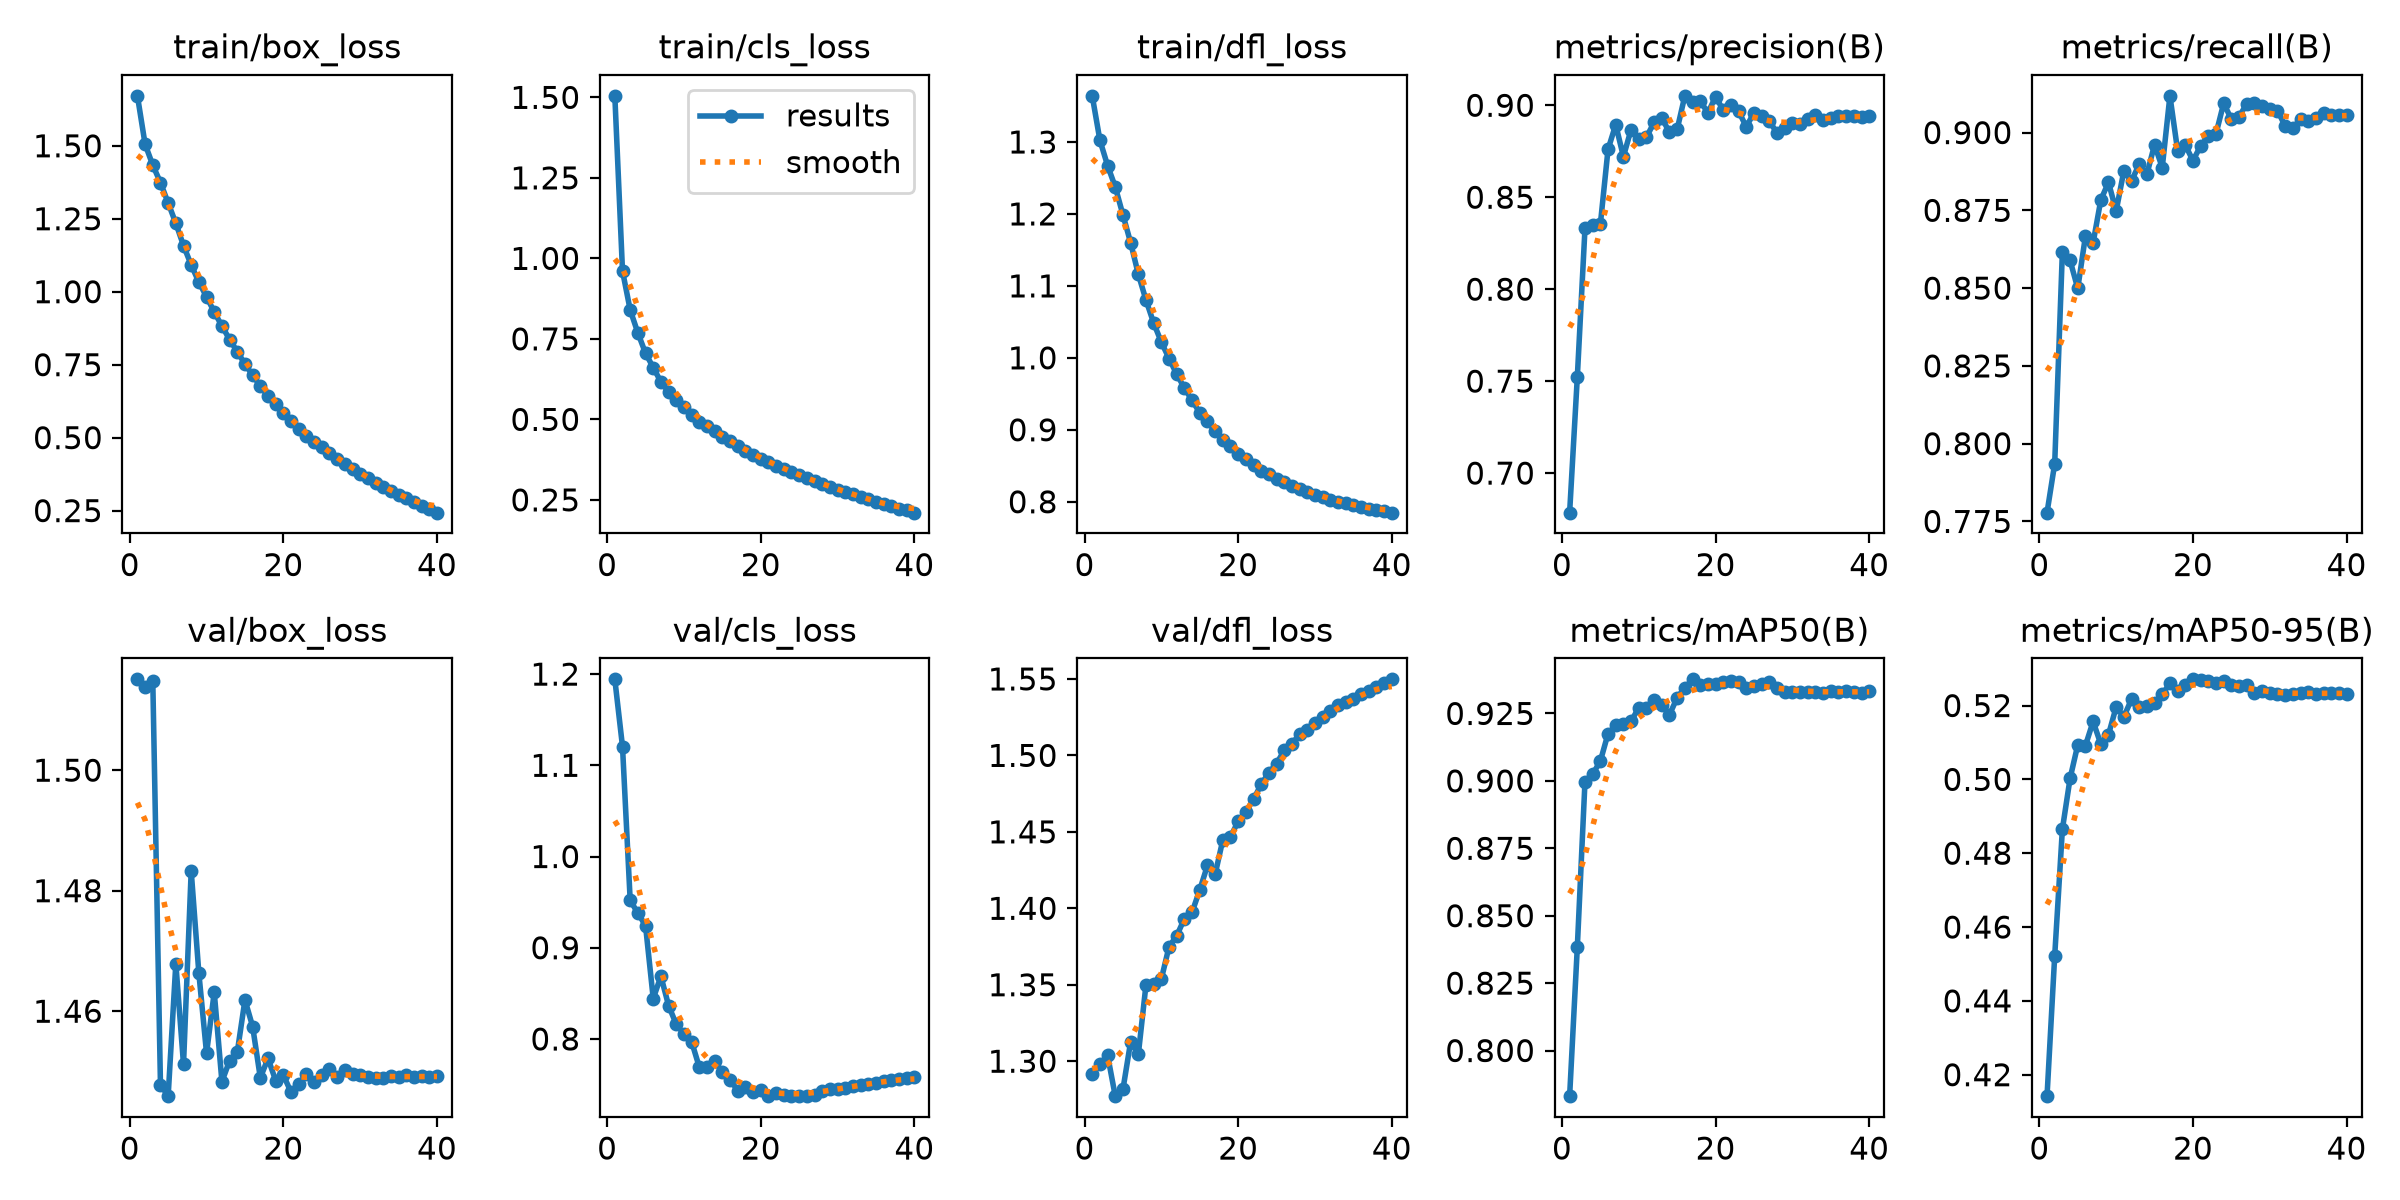

Source data for this figure (header and first rows):
epoch, time, train/box_loss, train/cls_loss, train/dfl_loss, metrics/precision(B), metrics/recall(B), metrics/mAP50(B), metrics/mAP50-95(B), val/box_loss, val/cls_loss, val/dfl_loss, lr/pg0, lr/pg1, lr/pg2
1, 83.94, 1.671, 1.505, 1.364, 0.6785, 0.7778, 0.7831, 0.4142, 1.515, 1.194, 1.291, 0.001, 0.001, 0.001
2, 168.1, 1.505, 0.9609, 1.302, 0.7521, 0.7936, 0.8382, 0.4522, 1.514, 1.121, 1.298, 0.0009802, 0.0009802, 0.0009802
3, 255.3, 1.434, 0.8399, 1.267, 0.833, 0.8618, 0.8998, 0.4865, 1.515, 0.9519, 1.304, 0.0009604, 0.0009604, 0.0009604
4, 471.5, 1.374, 0.7686, 1.238, 0.8348, 0.8589, 0.9025, 0.5002, 1.448, 0.9381, 1.277, 0.0009406, 0.0009406, 0.0009406
5, 616.7, 1.304, 0.7054, 1.199, 0.8353, 0.8499, 0.9073, 0.5093, 1.446, 0.9242, 1.282, 0.0009208, 0.0009208, 0.0009208
6, 717.6, 1.235, 0.661, 1.16, 0.876, 0.8667, 0.9175, 0.5091, 1.468, 0.8443, 1.313, 0.000901, 0.000901, 0.000901
7, 890.5, 1.158, 0.6165, 1.116, 0.8895, 0.8646, 0.9205, 0.5157, 1.451, 0.8688, 1.304, 0.0008812, 0.0008812, 0.0008812
8, 1037, 1.092, 0.5852, 1.08, 0.8721, 0.8783, 0.9211, 0.5096, 1.483, 0.8366, 1.35, 0.0008614, 0.0008614, 0.0008614
9, 1252, 1.033, 0.5599, 1.048, 0.8868, 0.884, 0.9221, 0.5121, 1.466, 0.8161, 1.351, 0.0008416, 0.0008416, 0.0008416
10, 1468, 0.9826, 0.5372, 1.022, 0.8816, 0.8748, 0.9272, 0.5196, 1.453, 0.8055, 1.354, 0.0008218, 0.0008218, 0.0008218
11, 1660, 0.9307, 0.5142, 0.9991, 0.8827, 0.8877, 0.927, 0.5169, 1.463, 0.7971, 1.375, 0.000802, 0.000802, 0.000802
12, 1833, 0.8825, 0.4934, 0.9773, 0.8907, 0.8845, 0.9299, 0.5217, 1.448, 0.769, 1.382, 0.0007822, 0.0007822, 0.0007822
13, 2006, 0.8362, 0.4798, 0.9581, 0.8932, 0.8898, 0.9282, 0.5196, 1.452, 0.769, 1.393, 0.0007624, 0.0007624, 0.0007624
14, 2175, 0.7946, 0.4637, 0.9409, 0.8852, 0.8866, 0.9245, 0.5199, 1.453, 0.7757, 1.397, 0.0007426, 0.0007426, 0.0007426
15, 3816, 0.752, 0.4441, 0.9237, 0.8869, 0.8961, 0.9309, 0.5208, 1.462, 0.7634, 1.412, 0.0007228, 0.0007228, 0.0007228
16, 3886, 0.7141, 0.4316, 0.9116, 0.9051, 0.8888, 0.9345, 0.5231, 1.457, 0.7554, 1.428, 0.000703, 0.000703, 0.000703
17, 3958, 0.6765, 0.4169, 0.8979, 0.9019, 0.9118, 0.9376, 0.526, 1.449, 0.7434, 1.422, 0.0006832, 0.0006832, 0.0006832
18, 4031, 0.6421, 0.4033, 0.8855, 0.9023, 0.8942, 0.9354, 0.524, 1.452, 0.7469, 1.445, 0.0006634, 0.0006634, 0.0006634
19, 4125, 0.614, 0.3901, 0.8773, 0.8959, 0.896, 0.9359, 0.5256, 1.448, 0.7424, 1.447, 0.0006436, 0.0006436, 0.0006436
20, 4198, 0.584, 0.3779, 0.8666, 0.9046, 0.891, 0.9358, 0.5271, 1.449, 0.7439, 1.457, 0.0006238, 0.0006238, 0.0006238
21, 4272, 0.5569, 0.3675, 0.859, 0.8974, 0.8957, 0.9365, 0.5269, 1.447, 0.7378, 1.463, 0.000604, 0.000604, 0.000604
22, 4346, 0.5308, 0.3555, 0.8512, 0.9001, 0.8988, 0.9368, 0.5265, 1.448, 0.7406, 1.471, 0.0005842, 0.0005842, 0.0005842
23, 7206, 0.507, 0.3457, 0.8434, 0.8968, 0.8996, 0.9365, 0.5262, 1.45, 0.739, 1.481, 0.0005644, 0.0005644, 0.0005644
24, 7290, 0.4866, 0.3365, 0.838, 0.8883, 0.9094, 0.9345, 0.5268, 1.448, 0.7376, 1.489, 0.0005446, 0.0005446, 0.0005446
25, 7413, 0.4663, 0.3264, 0.8322, 0.896, 0.9043, 0.9351, 0.5256, 1.449, 0.738, 1.495, 0.0005248, 0.0005248, 0.0005248
26, 7627, 0.4476, 0.3175, 0.8273, 0.8942, 0.9051, 0.936, 0.5253, 1.45, 0.7373, 1.503, 0.000505, 0.000505, 0.000505
27, 7844, 0.4266, 0.3074, 0.8215, 0.8915, 0.9093, 0.9366, 0.5254, 1.449, 0.7386, 1.508, 0.0004852, 0.0004852, 0.0004852
28, 11292, 0.411, 0.2994, 0.8178, 0.8849, 0.9096, 0.9343, 0.5235, 1.45, 0.7433, 1.514, 0.0004654, 0.0004654, 0.0004654
29, 11460, 0.3936, 0.2909, 0.8133, 0.8878, 0.9086, 0.9328, 0.5238, 1.45, 0.745, 1.517, 0.0004456, 0.0004456, 0.0004456
30, 11672, 0.3755, 0.2816, 0.8096, 0.8903, 0.9076, 0.933, 0.5233, 1.449, 0.7447, 1.521, 0.0004258, 0.0004258, 0.0004258
31, 11869, 0.3613, 0.2743, 0.8063, 0.8896, 0.9071, 0.933, 0.5231, 1.449, 0.7461, 1.525, 0.000406, 0.000406, 0.000406
32, 12080, 0.3456, 0.2667, 0.8031, 0.8925, 0.9021, 0.9328, 0.5228, 1.449, 0.7486, 1.529, 0.0003862, 0.0003862, 0.0003862
33, 12296, 0.3319, 0.2596, 0.8001, 0.8947, 0.9015, 0.9331, 0.5231, 1.449, 0.7492, 1.533, 0.0003664, 0.0003664, 0.0003664
34, 12512, 0.3187, 0.2518, 0.7977, 0.892, 0.9043, 0.9327, 0.5234, 1.449, 0.7506, 1.535, 0.0003466, 0.0003466, 0.0003466
35, 14029, 0.3027, 0.2442, 0.7948, 0.893, 0.9036, 0.9332, 0.5236, 1.449, 0.7517, 1.537, 0.0003268, 0.0003268, 0.0003268
36, 14201, 0.2923, 0.2376, 0.7927, 0.8943, 0.9048, 0.9331, 0.5232, 1.449, 0.7537, 1.54, 0.000307, 0.000307, 0.000307
37, 14378, 0.2778, 0.2306, 0.7904, 0.894, 0.9062, 0.9332, 0.5235, 1.449, 0.7549, 1.542, 0.0002872, 0.0002872, 0.0002872
38, 14564, 0.265, 0.2227, 0.7881, 0.8944, 0.9056, 0.9329, 0.5233, 1.449, 0.7566, 1.545, 0.0002674, 0.0002674, 0.0002674
39, 14657, 0.2555, 0.2173, 0.7865, 0.8938, 0.9057, 0.9327, 0.5234, 1.449, 0.7571, 1.547, 0.0002476, 0.0002476, 0.0002476
40, 14867, 0.243, 0.2104, 0.7849, 0.8941, 0.9057, 0.9332, 0.523, 1.449, 0.7585, 1.55, 0.0002278, 0.0002278, 0.0002278
